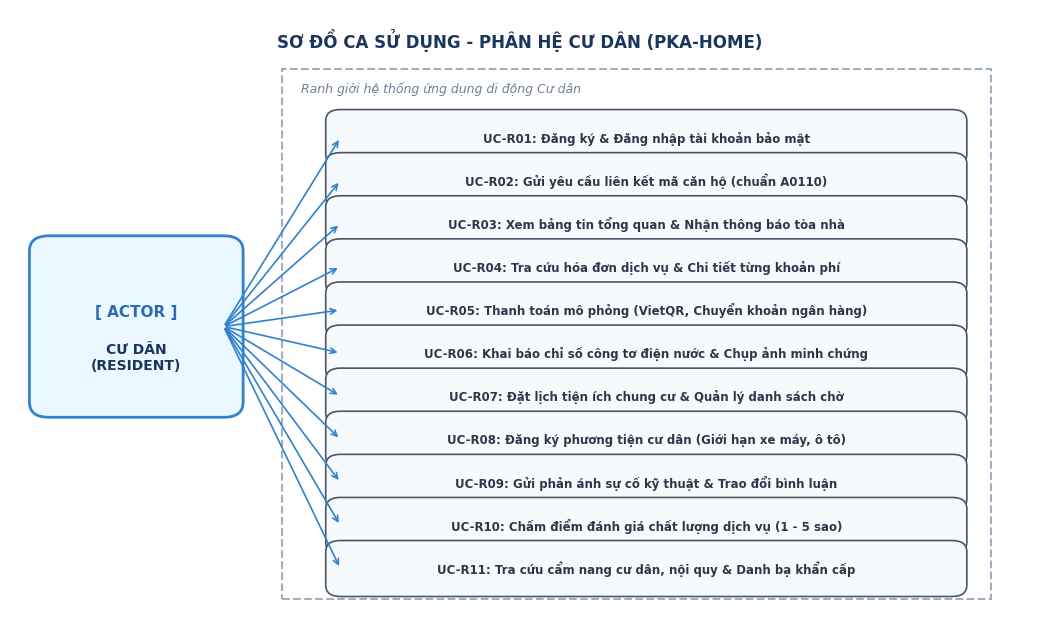
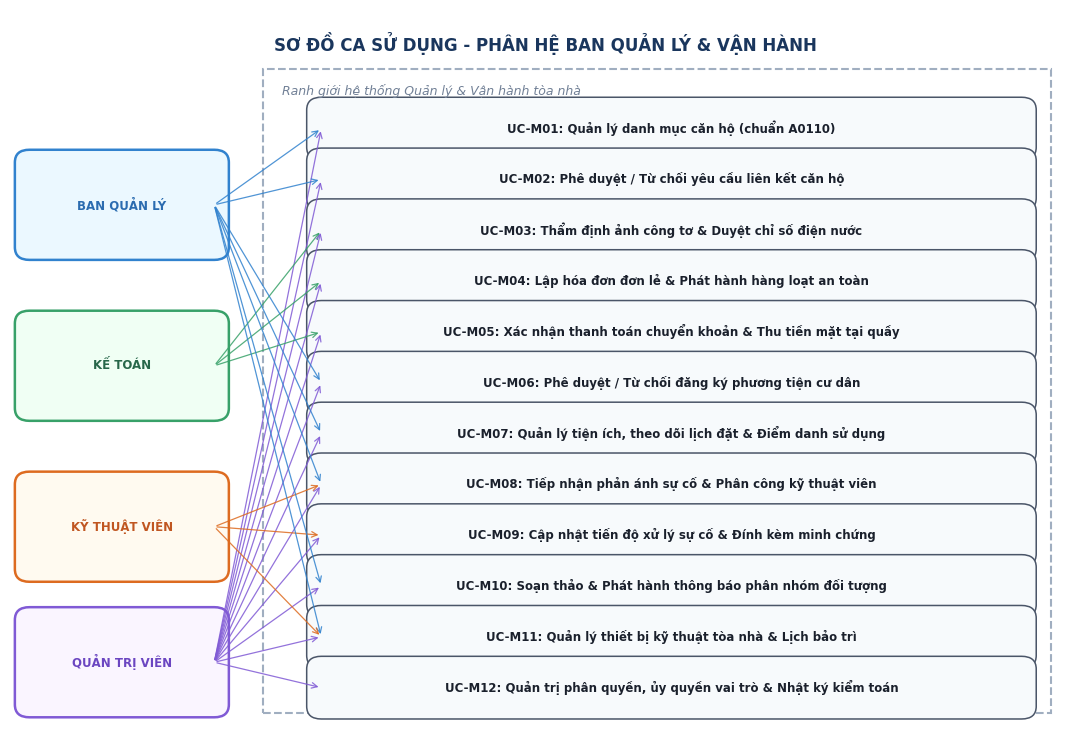
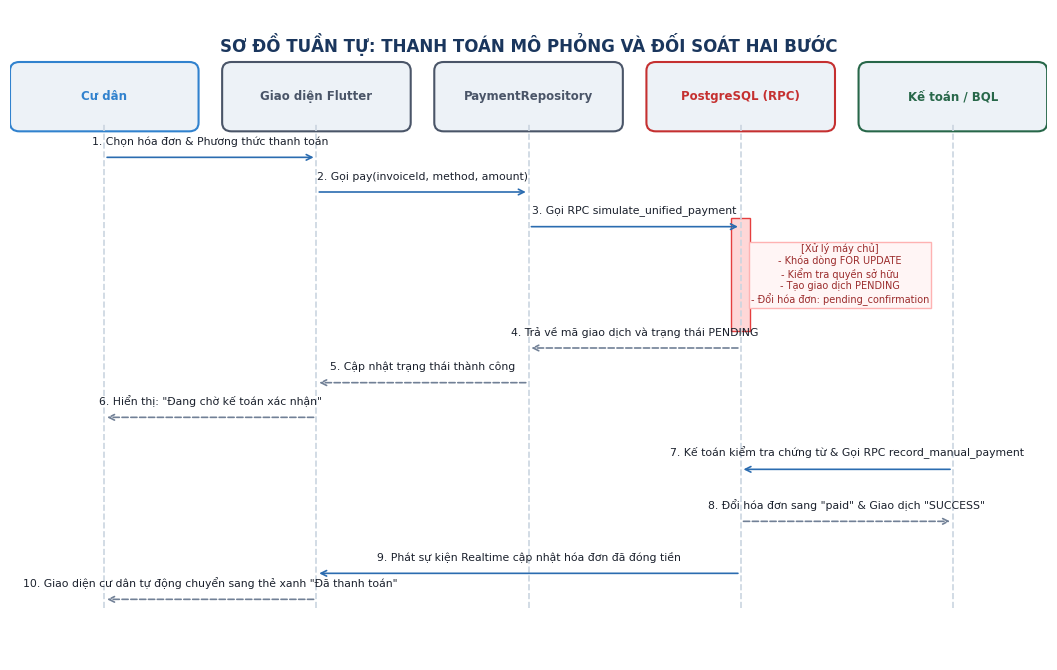
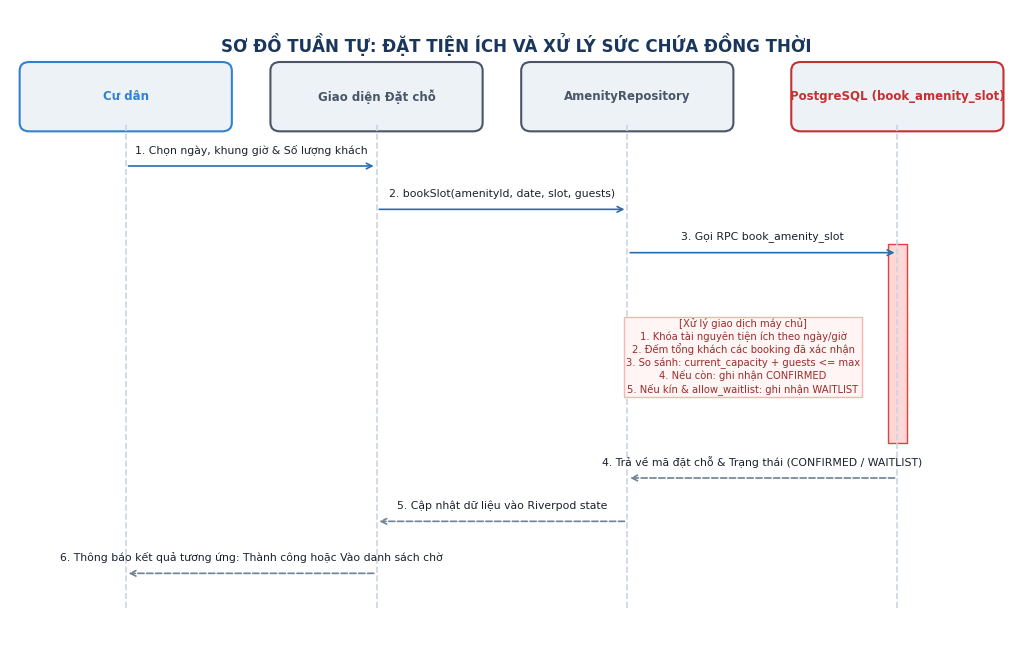
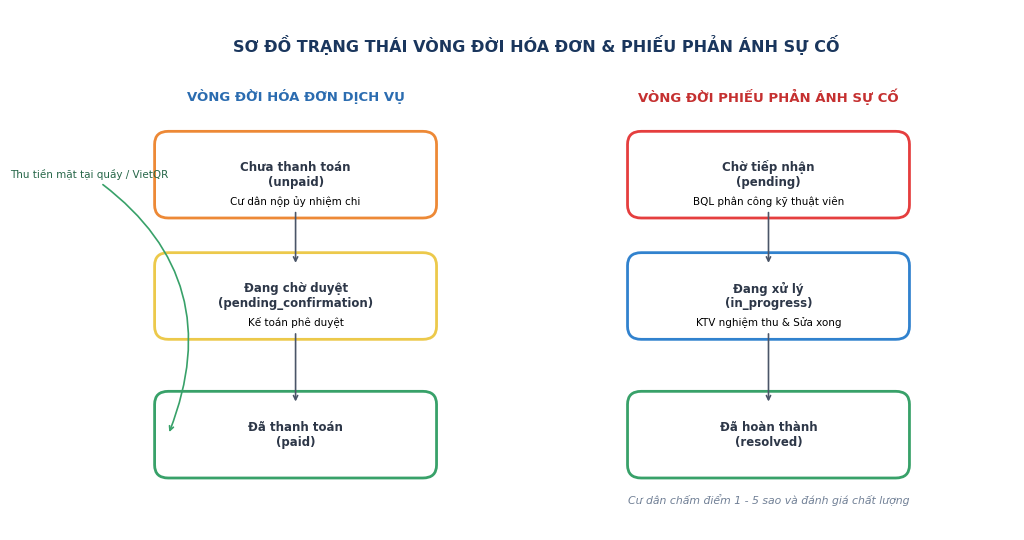
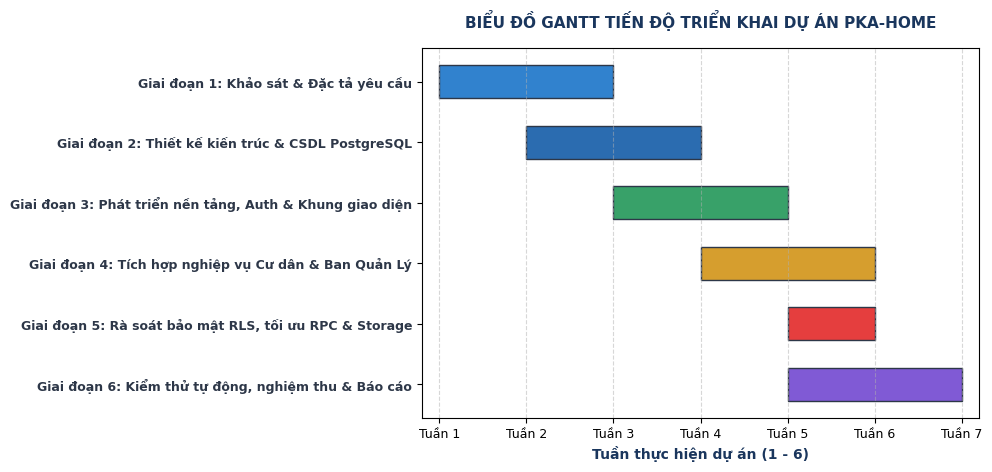
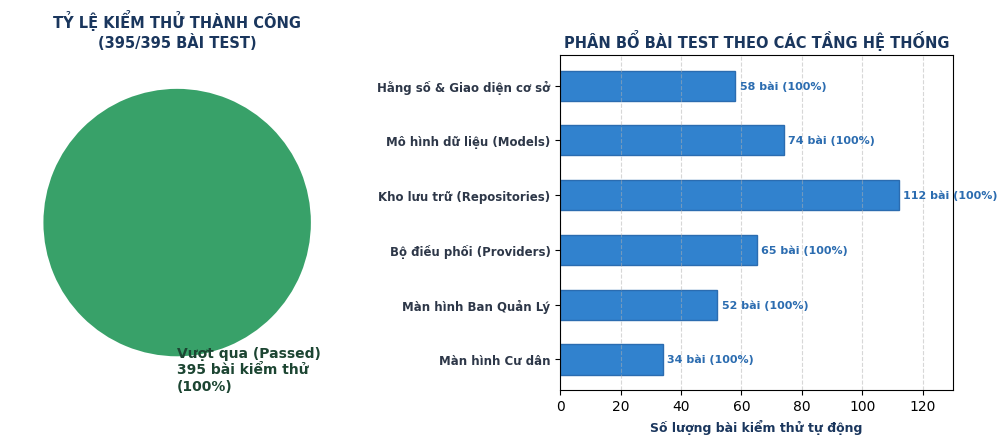

Recreate these plots in Python, in order.
import matplotlib.pyplot as plt
import matplotlib.patches as patches
import numpy as np
import os

plt.rcParams['font.sans-serif'] = ['Segoe UI', 'Arial', 'DejaVu Sans']
plt.rcParams['axes.unicode_minus'] = False
out_dir = r'c:/Users/ADMIN/StudioProjects/pka_home/docs/report_assets'
os.makedirs(out_dir, exist_ok=True)

# -------------------------------------------------------------
# 1. Use Case Cư dân
# -------------------------------------------------------------
fig, ax = plt.subplots(figsize=(10.5, 6.5), dpi=220)
ax.axis('off')
ax.set_xlim(0, 10.5)
ax.set_ylim(0, 8.2)

ax.text(5.25, 7.8, 'SƠ ĐỒ CA SỬ DỤNG - PHÂN HỆ CƯ DÂN (PKA-HOME)', ha='center', va='center', fontsize=12, fontweight='bold', color='#1A365D')

# Actor box
actor_box = patches.FancyBboxPatch((0.4, 3.0), 1.8, 2.0, boxstyle='round,pad=0.2', facecolor='#EBF8FF', edgecolor='#3182CE', linewidth=2)
ax.add_patch(actor_box)
ax.text(1.3, 4.2, '[ ACTOR ]', fontsize=11, fontweight='bold', ha='center', va='center', color='#2B6CB0')
ax.text(1.3, 3.6, 'CƯ DÂN\n(RESIDENT)', fontsize=10, fontweight='bold', ha='center', va='center', color='#1A365D')

# Boundary
boundary = patches.Rectangle((2.8, 0.4), 7.3, 7.0, fill=False, edgecolor='#A0AEC0', linewidth=1.5, linestyle='--')
ax.add_patch(boundary)
ax.text(3.0, 7.1, 'Ranh giới hệ thống ứng dụng di động Cư dân', fontsize=9, fontstyle='italic', color='#718096')

use_cases = [
    'UC-R01: Đăng ký & Đăng nhập tài khoản bảo mật',
    'UC-R02: Gửi yêu cầu liên kết mã căn hộ (chuẩn A0110)',
    'UC-R03: Xem bảng tin tổng quan & Nhận thông báo tòa nhà',
    'UC-R04: Tra cứu hóa đơn dịch vụ & Chi tiết từng khoản phí',
    'UC-R05: Thanh toán mô phỏng (VietQR, Chuyển khoản ngân hàng)',
    'UC-R06: Khai báo chỉ số công tơ điện nước & Chụp ảnh minh chứng',
    'UC-R07: Đặt lịch tiện ích chung cư & Quản lý danh sách chờ',
    'UC-R08: Đăng ký phương tiện cư dân (Giới hạn xe máy, ô tô)',
    'UC-R09: Gửi phản ánh sự cố kỹ thuật & Trao đổi bình luận',
    'UC-R10: Chấm điểm đánh giá chất lượng dịch vụ (1 - 5 sao)',
    'UC-R11: Tra cứu cẩm nang cư dân, nội quy & Danh bạ khẩn cấp'
]

y_positions = np.linspace(6.5, 0.8, len(use_cases))
for y, uc in zip(y_positions, use_cases):
    ellipse = patches.FancyBboxPatch((3.4, y-0.22), 6.3, 0.44, boxstyle='round,pad=0.15', facecolor='#F7FAFC', edgecolor='#4A5568', linewidth=1.2)
    ax.add_patch(ellipse)
    ax.text(6.55, y, uc, ha='center', va='center', fontsize=8.5, color='#2D3748', fontweight='bold')
    ax.annotate('', xy=(3.4, y), xytext=(2.2, 4.0), arrowprops=dict(arrowstyle='->', color='#3182CE', lw=1.2))

plt.tight_layout()
plt.savefig(os.path.join(out_dir, 'hinh2_2a_use_case_cu_dan.png'), bbox_inches='tight')
plt.close()

# -------------------------------------------------------------
# 2. Use Case Ban Quản Lý & Vận hành
# -------------------------------------------------------------
fig, ax = plt.subplots(figsize=(11, 7.5), dpi=220)
ax.axis('off')
ax.set_xlim(0, 11)
ax.set_ylim(0, 8.5)

ax.text(5.5, 8.1, 'SƠ ĐỒ CA SỬ DỤNG - PHÂN HỆ BAN QUẢN LÝ & VẬN HÀNH', ha='center', va='center', fontsize=12, fontweight='bold', color='#1A365D')

# Actors
actors = [
    ('BAN QUẢN LÝ', 6.2, '#2B6CB0', '#EBF8FF', '#3182CE'),
    ('KẾ TOÁN', 4.3, '#276749', '#F0FFF4', '#38A169'),
    ('KỸ THUẬT VIÊN', 2.4, '#C05621', '#FFFAF0', '#DD6B20'),
    ('QUẢN TRỊ VIÊN', 0.8, '#6B46C1', '#FAF5FF', '#805AD5')
]

for name, y, txt_col, bg_col, bdr_col in actors:
    box = patches.FancyBboxPatch((0.2, y-0.5), 1.9, 1.0, boxstyle='round,pad=0.15', facecolor=bg_col, edgecolor=bdr_col, linewidth=1.8)
    ax.add_patch(box)
    ax.text(1.15, y, name, ha='center', va='center', fontsize=8.5, fontweight='bold', color=txt_col)

# Boundary
boundary = patches.Rectangle((2.6, 0.2), 8.1, 7.6, fill=False, edgecolor='#A0AEC0', linewidth=1.5, linestyle='--')
ax.add_patch(boundary)
ax.text(2.8, 7.5, 'Ranh giới hệ thống Quản lý & Vận hành tòa nhà', fontsize=9, fontstyle='italic', color='#718096')

mgmt_cases = [
    ('UC-M01: Quản lý danh mục căn hộ (chuẩn A0110)', [0, 3]),
    ('UC-M02: Phê duyệt / Từ chối yêu cầu liên kết căn hộ', [0, 3]),
    ('UC-M03: Thẩm định ảnh công tơ & Duyệt chỉ số điện nước', [1, 3]),
    ('UC-M04: Lập hóa đơn đơn lẻ & Phát hành hàng loạt an toàn', [1, 3]),
    ('UC-M05: Xác nhận thanh toán chuyển khoản & Thu tiền mặt tại quầy', [1, 3]),
    ('UC-M06: Phê duyệt / Từ chối đăng ký phương tiện cư dân', [0, 3]),
    ('UC-M07: Quản lý tiện ích, theo dõi lịch đặt & Điểm danh sử dụng', [0, 3]),
    ('UC-M08: Tiếp nhận phản ánh sự cố & Phân công kỹ thuật viên', [0, 2, 3]),
    ('UC-M09: Cập nhật tiến độ xử lý sự cố & Đính kèm minh chứng', [2, 3]),
    ('UC-M10: Soạn thảo & Phát hành thông báo phân nhóm đối tượng', [0, 3]),
    ('UC-M11: Quản lý thiết bị kỹ thuật tòa nhà & Lịch bảo trì', [0, 2, 3]),
    ('UC-M12: Quản trị phân quyền, ủy quyền vai trò & Nhật ký kiểm toán', [3])
]

y_mg = np.linspace(7.1, 0.5, len(mgmt_cases))
actor_y_map = {0: 6.2, 1: 4.3, 2: 2.4, 3: 0.8}
actor_colors = {0: '#3182CE', 1: '#38A169', 2: '#DD6B20', 3: '#805AD5'}

for y, (uc_title, act_idx_list) in zip(y_mg, mgmt_cases):
    ellipse = patches.FancyBboxPatch((3.2, y-0.22), 7.2, 0.44, boxstyle='round,pad=0.15', facecolor='#F7FAFC', edgecolor='#4A5568', linewidth=1.1)
    ax.add_patch(ellipse)
    ax.text(6.8, y, uc_title, ha='center', va='center', fontsize=8.5, color='#1A202C', fontweight='bold')
    
    for aidx in act_idx_list:
        ay = actor_y_map[aidx]
        col = actor_colors[aidx]
        ax.annotate('', xy=(3.2, y), xytext=(2.1, ay), arrowprops=dict(arrowstyle='->', color=col, lw=0.9, alpha=0.85))

plt.tight_layout()
plt.savefig(os.path.join(out_dir, 'hinh2_2b_use_case_ban_quan_ly.png'), bbox_inches='tight')
plt.close()

# -------------------------------------------------------------
# 3. Sơ đồ tuần tự: Thanh toán mô phỏng 2 bước an toàn
# -------------------------------------------------------------
fig, ax = plt.subplots(figsize=(11, 6.8), dpi=220)
ax.axis('off')
ax.set_xlim(0, 11)
ax.set_ylim(0, 7.5)

ax.text(5.5, 7.1, 'SƠ ĐỒ TUẦN TỰ: THANH TOÁN MÔ PHỎNG VÀ ĐỐI SOÁT HAI BƯỚC', ha='center', va='center', fontsize=12, fontweight='bold', color='#1A365D')

participants = [
    ('Cư dân', 1.0, '#3182CE'),
    ('Giao diện Flutter', 3.25, '#4A5568'),
    ('PaymentRepository', 5.5, '#4A5568'),
    ('PostgreSQL (RPC)', 7.75, '#C53030'),
    ('Kế toán / BQL', 10.0, '#276749')
]

for name, x, color in participants:
    box = patches.FancyBboxPatch((x-0.9, 6.2), 1.8, 0.6, boxstyle='round,pad=0.1', facecolor='#EDF2F7', edgecolor=color, linewidth=1.5)
    ax.add_patch(box)
    ax.text(x, 6.5, name, ha='center', va='center', fontsize=8.5, fontweight='bold', color=color)
    ax.plot([x, x], [0.6, 6.2], linestyle='--', color='#CBD5E0', linewidth=1.2)

def draw_msg(y, x1, x2, text, is_reply=False, is_call=True):
    style = '--' if is_reply else '-'
    col = '#718096' if is_reply else '#2B6CB0'
    ax.annotate('', xy=(x2, y), xytext=(x1, y), arrowprops=dict(arrowstyle='->', color=col, lw=1.2, linestyle=style))
    mid_x = (x1 + x2) / 2
    ax.text(mid_x, y+0.12, text, ha='center', va='bottom', fontsize=7.8, color='#1A202C', fontweight='medium')

draw_msg(5.8, 1.0, 3.25, '1. Chọn hóa đơn & Phương thức thanh toán')
draw_msg(5.4, 3.25, 5.5, '2. Gọi pay(invoiceId, method, amount)')
draw_msg(5.0, 5.5, 7.75, '3. Gọi RPC simulate_unified_payment')

# Active block on DB
db_block = patches.Rectangle((7.65, 3.8), 0.2, 1.3, facecolor='#FED7D7', edgecolor='#E53E3E')
ax.add_patch(db_block)
ax.text(8.8, 4.45, '[Xử lý máy chủ]\n- Khóa dòng FOR UPDATE\n- Kiểm tra quyền sở hữu\n- Tạo giao dịch PENDING\n- Đổi hóa đơn: pending_confirmation', fontsize=7, color='#9B2C2C', ha='center', va='center', bbox=dict(boxstyle='square,pad=0.2', facecolor='#FFF5F5', edgecolor='#FEB2B2'))

draw_msg(3.6, 7.75, 5.5, '4. Trả về mã giao dịch và trạng thái PENDING', is_reply=True)
draw_msg(3.2, 5.5, 3.25, '5. Cập nhật trạng thái thành công', is_reply=True)
draw_msg(2.8, 3.25, 1.0, '6. Hiển thị: "Đang chờ kế toán xác nhận"', is_reply=True)

draw_msg(2.2, 10.0, 7.75, '7. Kế toán kiểm tra chứng từ & Gọi RPC record_manual_payment')
draw_msg(1.6, 7.75, 10.0, '8. Đổi hóa đơn sang "paid" & Giao dịch "SUCCESS"', is_reply=True)
draw_msg(1.0, 7.75, 3.25, '9. Phát sự kiện Realtime cập nhật hóa đơn đã đóng tiền')
draw_msg(0.7, 3.25, 1.0, '10. Giao diện cư dân tự động chuyển sang thẻ xanh "Đã thanh toán"', is_reply=True)

plt.tight_layout()
plt.savefig(os.path.join(out_dir, 'hinh2_13a_tuan_tu_thanh_toan.png'), bbox_inches='tight')
plt.close()

# -------------------------------------------------------------
# 4. Sơ đồ tuần tự: Đặt tiện ích và kiểm soát sức chứa
# -------------------------------------------------------------
fig, ax = plt.subplots(figsize=(10.5, 6.8), dpi=220)
ax.axis('off')
ax.set_xlim(0, 10.5)
ax.set_ylim(0, 7.5)

ax.text(5.25, 7.1, 'SƠ ĐỒ TUẦN TỰ: ĐẶT TIỆN ÍCH VÀ XỬ LÝ SỨC CHỨA ĐỒNG THỜI', ha='center', va='center', fontsize=12, fontweight='bold', color='#1A365D')

parts_amenity = [
    ('Cư dân', 1.2, '#3182CE'),
    ('Giao diện Đặt chỗ', 3.8, '#4A5568'),
    ('AmenityRepository', 6.4, '#4A5568'),
    ('PostgreSQL (book_amenity_slot)', 9.2, '#C53030')
]

for name, x, color in parts_amenity:
    box = patches.FancyBboxPatch((x-1.0, 6.2), 2.0, 0.6, boxstyle='round,pad=0.1', facecolor='#EDF2F7', edgecolor=color, linewidth=1.5)
    ax.add_patch(box)
    ax.text(x, 6.5, name, ha='center', va='center', fontsize=8.5, fontweight='bold', color=color)
    ax.plot([x, x], [0.6, 6.2], linestyle='--', color='#CBD5E0', linewidth=1.2)

def draw_msg_a(y, x1, x2, text, is_reply=False):
    style = '--' if is_reply else '-'
    col = '#718096' if is_reply else '#2B6CB0'
    ax.annotate('', xy=(x2, y), xytext=(x1, y), arrowprops=dict(arrowstyle='->', color=col, lw=1.2, linestyle=style))
    mid_x = (x1 + x2) / 2
    ax.text(mid_x, y+0.12, text, ha='center', va='bottom', fontsize=7.8, color='#1A202C', fontweight='medium')

draw_msg_a(5.7, 1.2, 3.8, '1. Chọn ngày, khung giờ & Số lượng khách')
draw_msg_a(5.2, 3.8, 6.4, '2. bookSlot(amenityId, date, slot, guests)')
draw_msg_a(4.7, 6.4, 9.2, '3. Gọi RPC book_amenity_slot')

# DB lock block
db_b2 = patches.Rectangle((9.1, 2.5), 0.2, 2.3, facecolor='#FED7D7', edgecolor='#E53E3E')
ax.add_patch(db_b2)
ax.text(7.6, 3.5, '[Xử lý giao dịch máy chủ]\n1. Khóa tài nguyên tiện ích theo ngày/giờ\n2. Đếm tổng khách các booking đã xác nhận\n3. So sánh: current_capacity + guests <= max\n4. Nếu còn: ghi nhận CONFIRMED\n5. Nếu kín & allow_waitlist: ghi nhận WAITLIST', fontsize=7.2, color='#9B2C2C', ha='center', va='center', bbox=dict(boxstyle='square,pad=0.2', facecolor='#FFF5F5', edgecolor='#FEB2B2'))

draw_msg_a(2.1, 9.2, 6.4, '4. Trả về mã đặt chỗ & Trạng thái (CONFIRMED / WAITLIST)', is_reply=True)
draw_msg_a(1.6, 6.4, 3.8, '5. Cập nhật dữ liệu vào Riverpod state', is_reply=True)
draw_msg_a(1.0, 3.8, 1.2, '6. Thông báo kết quả tương ứng: Thành công hoặc Vào danh sách chờ', is_reply=True)

plt.tight_layout()
plt.savefig(os.path.join(out_dir, 'hinh2_13b_tuan_tu_dat_tien_ich.png'), bbox_inches='tight')
plt.close()

# -------------------------------------------------------------
# 5. Sơ đồ trạng thái vòng đời hóa đơn & sự cố
# -------------------------------------------------------------
fig, ax = plt.subplots(figsize=(10.5, 5.5), dpi=220)
ax.axis('off')
ax.set_xlim(0, 10.5)
ax.set_ylim(0, 6.0)

ax.text(5.25, 5.6, 'SƠ ĐỒ TRẠNG THÁI VÒNG ĐỜI HÓA ĐƠN & PHIẾU PHẢN ÁNH SỰ CỐ', ha='center', va='center', fontsize=11.5, fontweight='bold', color='#1A365D')

# Left side: Invoice status
ax.text(2.6, 5.0, 'VÒNG ĐỜI HÓA ĐƠN DỊCH VỤ', ha='center', va='center', fontsize=9.5, fontweight='bold', color='#2B6CB0')
inv_states = [
    ('Chưa thanh toán\n(unpaid)', 2.6, 4.1, '#ED8936'),
    ('Đang chờ duyệt\n(pending_confirmation)', 2.6, 2.7, '#ECC94B'),
    ('Đã thanh toán\n(paid)', 2.6, 1.1, '#38A169')
]

for text, x, y, col in inv_states:
    box = patches.FancyBboxPatch((x-1.4, y-0.35), 2.8, 0.7, boxstyle='round,pad=0.15', facecolor='#FFFFFF', edgecolor=col, linewidth=2.0)
    ax.add_patch(box)
    ax.text(x, y, text, ha='center', va='center', fontsize=8.5, fontweight='bold', color='#2D3748')

ax.annotate('Cư dân nộp ủy nhiệm chi', xy=(2.6, 3.05), xytext=(2.6, 3.75), arrowprops=dict(arrowstyle='->', color='#4A5568', lw=1.2), ha='center', fontsize=7.5)
ax.annotate('Kế toán phê duyệt', xy=(2.6, 1.45), xytext=(2.6, 2.35), arrowprops=dict(arrowstyle='->', color='#4A5568', lw=1.2), ha='center', fontsize=7.5)

# Direct cash payment curve
ax.annotate('Thu tiền mặt tại quầy / VietQR', xy=(1.2, 1.1), xytext=(1.2, 4.1), arrowprops=dict(arrowstyle='->', color='#38A169', lw=1.2, connectionstyle='arc3,rad=-0.4'), ha='right', va='center', fontsize=7.5, color='#276749')

# Right side: Issue status
ax.text(7.8, 5.0, 'VÒNG ĐỜI PHIẾU PHẢN ÁNH SỰ CỐ', ha='center', va='center', fontsize=9.5, fontweight='bold', color='#C53030')
issue_states = [
    ('Chờ tiếp nhận\n(pending)', 7.8, 4.1, '#E53E3E'),
    ('Đang xử lý\n(in_progress)', 7.8, 2.7, '#3182CE'),
    ('Đã hoàn thành\n(resolved)', 7.8, 1.1, '#38A169')
]

for text, x, y, col in issue_states:
    box = patches.FancyBboxPatch((x-1.4, y-0.35), 2.8, 0.7, boxstyle='round,pad=0.15', facecolor='#FFFFFF', edgecolor=col, linewidth=2.0)
    ax.add_patch(box)
    ax.text(x, y, text, ha='center', va='center', fontsize=8.5, fontweight='bold', color='#2D3748')

ax.annotate('BQL phân công kỹ thuật viên', xy=(7.8, 3.05), xytext=(7.8, 3.75), arrowprops=dict(arrowstyle='->', color='#4A5568', lw=1.2), ha='center', fontsize=7.5)
ax.annotate('KTV nghiệm thu & Sửa xong', xy=(7.8, 1.45), xytext=(7.8, 2.35), arrowprops=dict(arrowstyle='->', color='#4A5568', lw=1.2), ha='center', fontsize=7.5)

# Rating note
ax.text(7.8, 0.35, 'Cư dân chấm điểm 1 - 5 sao và đánh giá chất lượng', ha='center', va='center', fontsize=7.8, fontstyle='italic', color='#718096')

plt.tight_layout()
plt.savefig(os.path.join(out_dir, 'hinh2_14a_trang_thai_hoa_don.png'), bbox_inches='tight')
plt.close()

# -------------------------------------------------------------
# 6. Biểu đồ Gantt tiến độ 6 tuần
# -------------------------------------------------------------
fig, ax = plt.subplots(figsize=(10, 4.8), dpi=220)
tasks = [
    'Giai đoạn 1: Khảo sát & Đặc tả yêu cầu',
    'Giai đoạn 2: Thiết kế kiến trúc & CSDL PostgreSQL',
    'Giai đoạn 3: Phát triển nền tảng, Auth & Khung giao diện',
    'Giai đoạn 4: Tích hợp nghiệp vụ Cư dân & Ban Quản Lý',
    'Giai đoạn 5: Rà soát bảo mật RLS, tối ưu RPC & Storage',
    'Giai đoạn 6: Kiểm thử tự động, nghiệm thu & Báo cáo'
]

starts = [1, 2, 3, 4, 5, 5]
durations = [2, 2, 2, 2, 1, 2]
colors = ['#3182CE', '#2B6CB0', '#38A169', '#D69E2E', '#E53E3E', '#805AD5']

y_pos = np.arange(len(tasks))
ax.barh(y_pos, durations, left=starts, height=0.55, align='center', color=colors, edgecolor='#2D3748', linewidth=1.0)
ax.set_yticks(y_pos)
ax.set_yticklabels(tasks, fontsize=9, fontweight='bold', color='#2D3748')
ax.invert_yaxis()
ax.set_xlabel('Tuần thực hiện dự án (1 - 6)', fontsize=10, fontweight='bold', color='#1A365D')
ax.set_xlim(0.8, 7.2)
ax.set_xticks(range(1, 8))
ax.set_xticklabels([f'Tuần {w}' for w in range(1, 8)], fontsize=9)
ax.grid(axis='x', linestyle='--', alpha=0.5)
ax.set_title('BIỂU ĐỒ GANTT TIẾN ĐỘ TRIỂN KHAI DỰ ÁN PKA-HOME', fontsize=11, fontweight='bold', color='#1A365D', pad=15)

plt.tight_layout()
plt.savefig(os.path.join(out_dir, 'hinh3_1_gantt_tien_do.png'), bbox_inches='tight')
plt.close()

# -------------------------------------------------------------
# 7. Biểu đồ kết quả kiểm thử tự động 100% đạt
# -------------------------------------------------------------
fig, (ax1, ax2) = plt.subplots(1, 2, figsize=(10.5, 4.5), dpi=220)

# Left: pie chart
labels = ['Vượt qua (Passed)\n395 bài kiểm thử\n(100%)']
sizes = [100]
colors_pie = ['#38A169']
wedges, texts = ax1.pie(sizes, labels=labels, colors=colors_pie, startangle=90, textprops=dict(fontsize=10, fontweight='bold', color='#1C4532'))
ax1.set_title('TỶ LỆ KIỂM THỬ THÀNH CÔNG\n(395/395 BÀI TEST)', fontsize=10.5, fontweight='bold', color='#1A365D')

# Right: bar chart of test categories
categories = [
    'Hằng số & Giao diện cơ sở',
    'Mô hình dữ liệu (Models)',
    'Kho lưu trữ (Repositories)',
    'Bộ điều phối (Providers)',
    'Màn hình Ban Quản Lý',
    'Màn hình Cư dân'
]
test_counts = [58, 74, 112, 65, 52, 34]
y_c = np.arange(len(categories))

ax2.barh(y_c, test_counts, height=0.55, color='#3182CE', edgecolor='#2B6CB0')
ax2.set_yticks(y_c)
ax2.set_yticklabels(categories, fontsize=8.5, fontweight='bold', color='#2D3748')
ax2.invert_yaxis()
ax2.set_xlabel('Số lượng bài kiểm thử tự động', fontsize=9, fontweight='bold', color='#1A365D')
ax2.grid(axis='x', linestyle='--', alpha=0.5)

for i, v in enumerate(test_counts):
    ax2.text(v + 1.5, i, f'{v} bài (100%)', va='center', fontsize=8, fontweight='bold', color='#2B6CB0')

ax2.set_xlim(0, 130)
ax2.set_title('PHÂN BỔ BÀI TEST THEO CÁC TẦNG HỆ THỐNG', fontsize=10.5, fontweight='bold', color='#1A365D')

plt.tight_layout()
plt.savefig(os.path.join(out_dir, 'hinh_kiem_thu_tong_hop.png'), bbox_inches='tight')
plt.close()

print('ALL DIAGRAMS SUCCESSFULLY GENERATED!')
